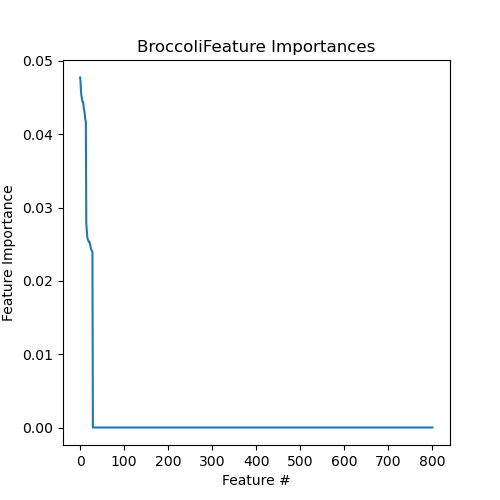

The data file committed next to this chart (first rows):
Feature, Importance
4904.NoBroccoli, 0.04774
4912.NoBroccoli, 0.04713
4911.NoBroccoli, 0.04585
4906.NoBroccoli, 0.04526
4915.NoBroccoli, 0.04492
4913.NoBroccoli, 0.04455
4918.NoBroccoli, 0.04438
4908.NoBroccoli, 0.04437
4916.NoBroccoli, 0.04373
4914.NoBroccoli, 0.04331
4901.NoBroccoli, 0.04301
4910.NoBroccoli, 0.04249
4903.NoBroccoli, 0.04194
4909.NoBroccoli, 0.04171
4911.Broccoli, 0.02787
4908.Broccoli, 0.02694
4915.Broccoli, 0.02618
4909.Broccoli, 0.02577
4910.Broccoli, 0.02558
4912.Broccoli, 0.02543
4916.Broccoli, 0.02536
4918.Broccoli, 0.02536
4913.Broccoli, 0.02514
4906.Broccoli, 0.02489
4904.Broccoli, 0.02454
4914.Broccoli, 0.02432
4902.Broccoli, 0.02419
4903.Broccoli, 0.02409
4901.Broccoli, 0.02394
MAR05261, 0.0
MAR05260, 0.0
MAR05259, 0.0
MAR05258, 0.0
MAR05262, 0.0
MAR07305, 0.0
MAR05279, 0.0
MAR09818, 0.0
MAR09817, 0.0
MAR05291, 0.0
MAR05290, 0.0
MAR05289, 0.0
MAR05288, 0.0
MAR05287, 0.0
MAR05286, 0.0
MAR05285, 0.0
MAR05284, 0.0
MAR05283, 0.0
MAR05282, 0.0
MAR05281, 0.0
MAR05280, 0.0
MAR05278, 0.0
MAR05263, 0.0
MAR05277, 0.0
MAR05276, 0.0
MAR05275, 0.0
MAR05274, 0.0
MAR05273, 0.0
MAR05272, 0.0
MAR05271, 0.0
MAR05270, 0.0
... 741 more rows
